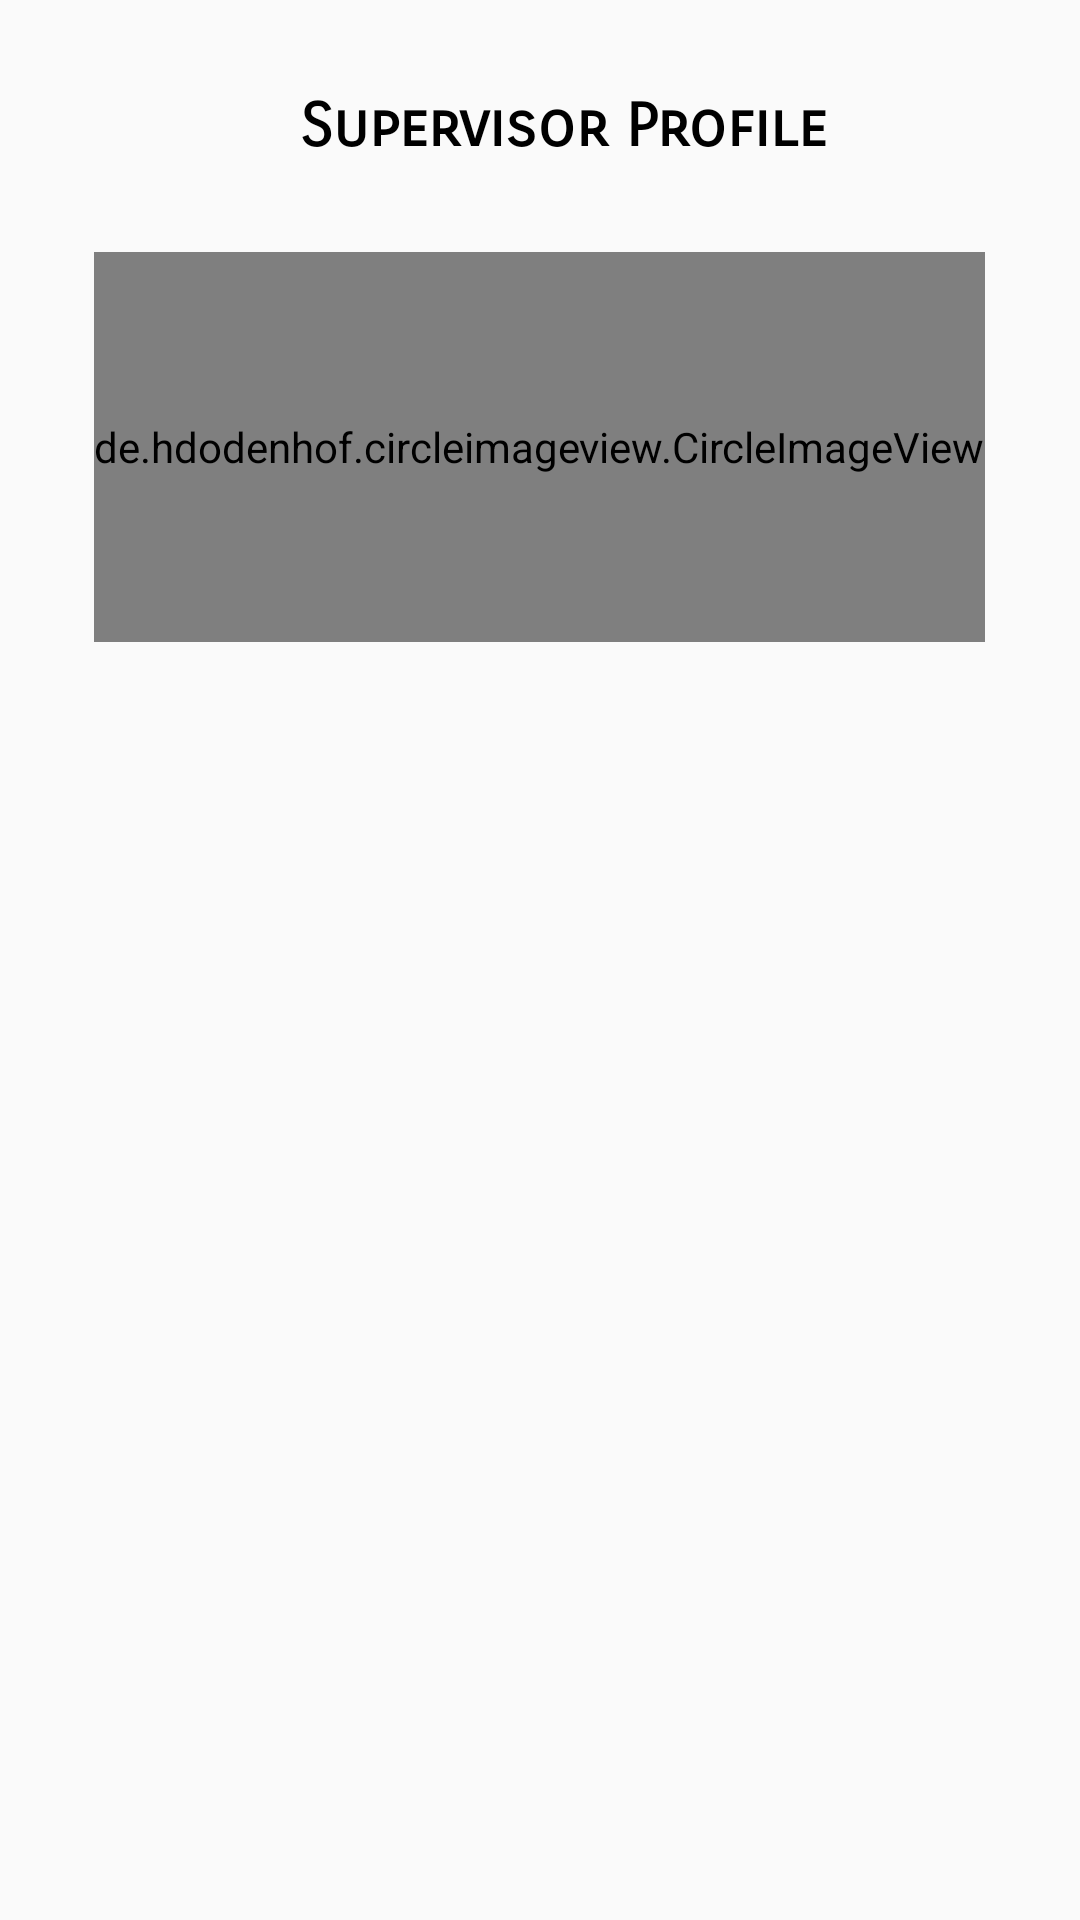

This screen was rendered from an Android layout file. Write that file and the resources it references.
<!-- AndroidManifest.xml: application theme AppTheme -->
<!-- res/layout/admin.xml -->
<?xml version="1.0" encoding="utf-8"?>
<RelativeLayout xmlns:android="http://schemas.android.com/apk/res/android"
    android:layout_width="match_parent"
    android:layout_height="match_parent"
    xmlns:tools="http://schemas.android.com/tools">

    <TextView
        android:id="@+id/nn"
        android:textColor="#000"
        android:layout_width="wrap_content"
        android:layout_height="wrap_content"
        android:layout_alignParentTop="true"
        android:layout_marginTop="30dp"
        android:text="Supervisor Profile"
        android:fontFamily="sans-serif-smallcaps"
        android:layout_marginLeft="100dp"
        android:textSize="20sp"
        android:textStyle="bold" />

    <de.hdodenhof.circleimageview.CircleImageView
        android:id="@+id/img"
        android:layout_width="wrap_content"
        android:layout_height="130dp"
        android:layout_alignParentTop="true"
        android:layout_centerHorizontal="true"
        android:layout_marginTop="84dp" />

    <ListView
        android:id="@+id/list"
        android:layout_width="match_parent"
        android:dividerHeight="1dp"
        android:divider="@drawable/listview_border"
        android:layout_height="275dp"
        android:layout_alignParentBottom="true"
        android:layout_alignParentLeft="true"
        android:layout_alignParentStart="true" />
   


</RelativeLayout>
<!-- resources referenced by this layout -->
<resources>
  <!-- drawable listview_border (drawable) -->
  <?xml version="1.0" encoding="utf-8"?>
  <shape xmlns:android="http://schemas.android.com/apk/res/android" android:shape="rectangle">
  
              <solid android:color="#f15c27"/>
  
  <corners android:radius="2dp"></corners>
  </shape>
  <style name="AppTheme" parent="Theme.AppCompat.Light">
          <item name="android:textColorPrimaryInverse">@color/primary_text_material_dark</item>
          <item name="android:textColorPrimary">@color/text_color_primary</item>
          <item name="android:textColorSecondary">@color/text_color_secondary</item>
      </style>
  <color name="primary_text_material_dark">#ffffff</color>
  <color name="text_color_primary">#ddffffff</color>
  <color name="text_color_secondary">#000000</color>
</resources>
